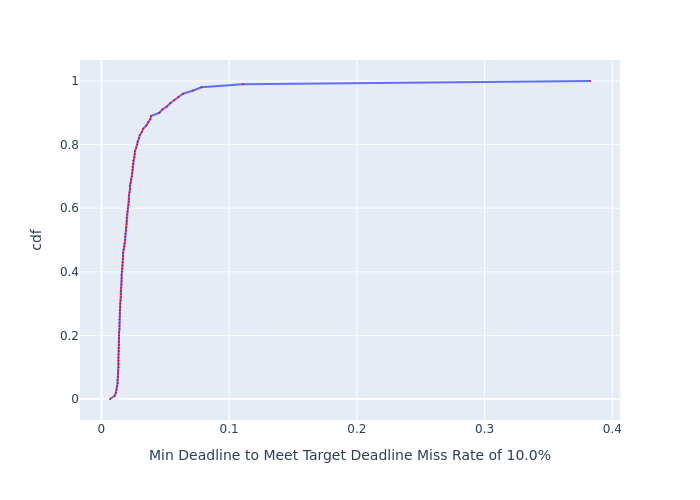

Data behind this chart, as committed beside it:
, cdf, Min Deadline to Meet Target Deadline Mis…
0, 0.0, 0.006718
1, 0.01, 0.01041
2, 0.02, 0.01128
3, 0.03, 0.01183
4, 0.04, 0.01241
5, 0.05, 0.01269
6, 0.06, 0.01269
7, 0.07, 0.01297
8, 0.08, 0.01297
9, 0.09, 0.01297
10, 0.1, 0.01326
11, 0.11, 0.01326
12, 0.12, 0.01326
13, 0.13, 0.01326
14, 0.14, 0.01326
15, 0.15, 0.01355
16, 0.16, 0.01355
17, 0.17, 0.01383
18, 0.18, 0.01383
19, 0.19, 0.01383
20, 0.2, 0.01383
21, 0.21, 0.01383
22, 0.22, 0.01411
23, 0.23, 0.01411
24, 0.24, 0.01411
25, 0.25, 0.01411
26, 0.26, 0.01439
27, 0.27, 0.01439
28, 0.28, 0.01439
29, 0.29, 0.01468
30, 0.3, 0.01468
31, 0.31, 0.01495
32, 0.32, 0.01525
33, 0.33, 0.01525
34, 0.34, 0.01525
35, 0.35, 0.01553
36, 0.36, 0.01581
37, 0.37, 0.01581
38, 0.38, 0.01581
39, 0.39, 0.01581
40, 0.4, 0.0161
41, 0.41, 0.01639
42, 0.42, 0.01666
43, 0.43, 0.01666
44, 0.44, 0.01696
45, 0.45, 0.01696
46, 0.46, 0.01696
47, 0.47, 0.01751
48, 0.48, 0.01779
49, 0.49, 0.01808
50, 0.5, 0.01867
51, 0.51, 0.01867
52, 0.52, 0.01893
53, 0.53, 0.01924
54, 0.54, 0.01951
55, 0.55, 0.01978
56, 0.56, 0.01978
57, 0.57, 0.01978
58, 0.58, 0.02006
59, 0.59, 0.02034
... 41 more rows
